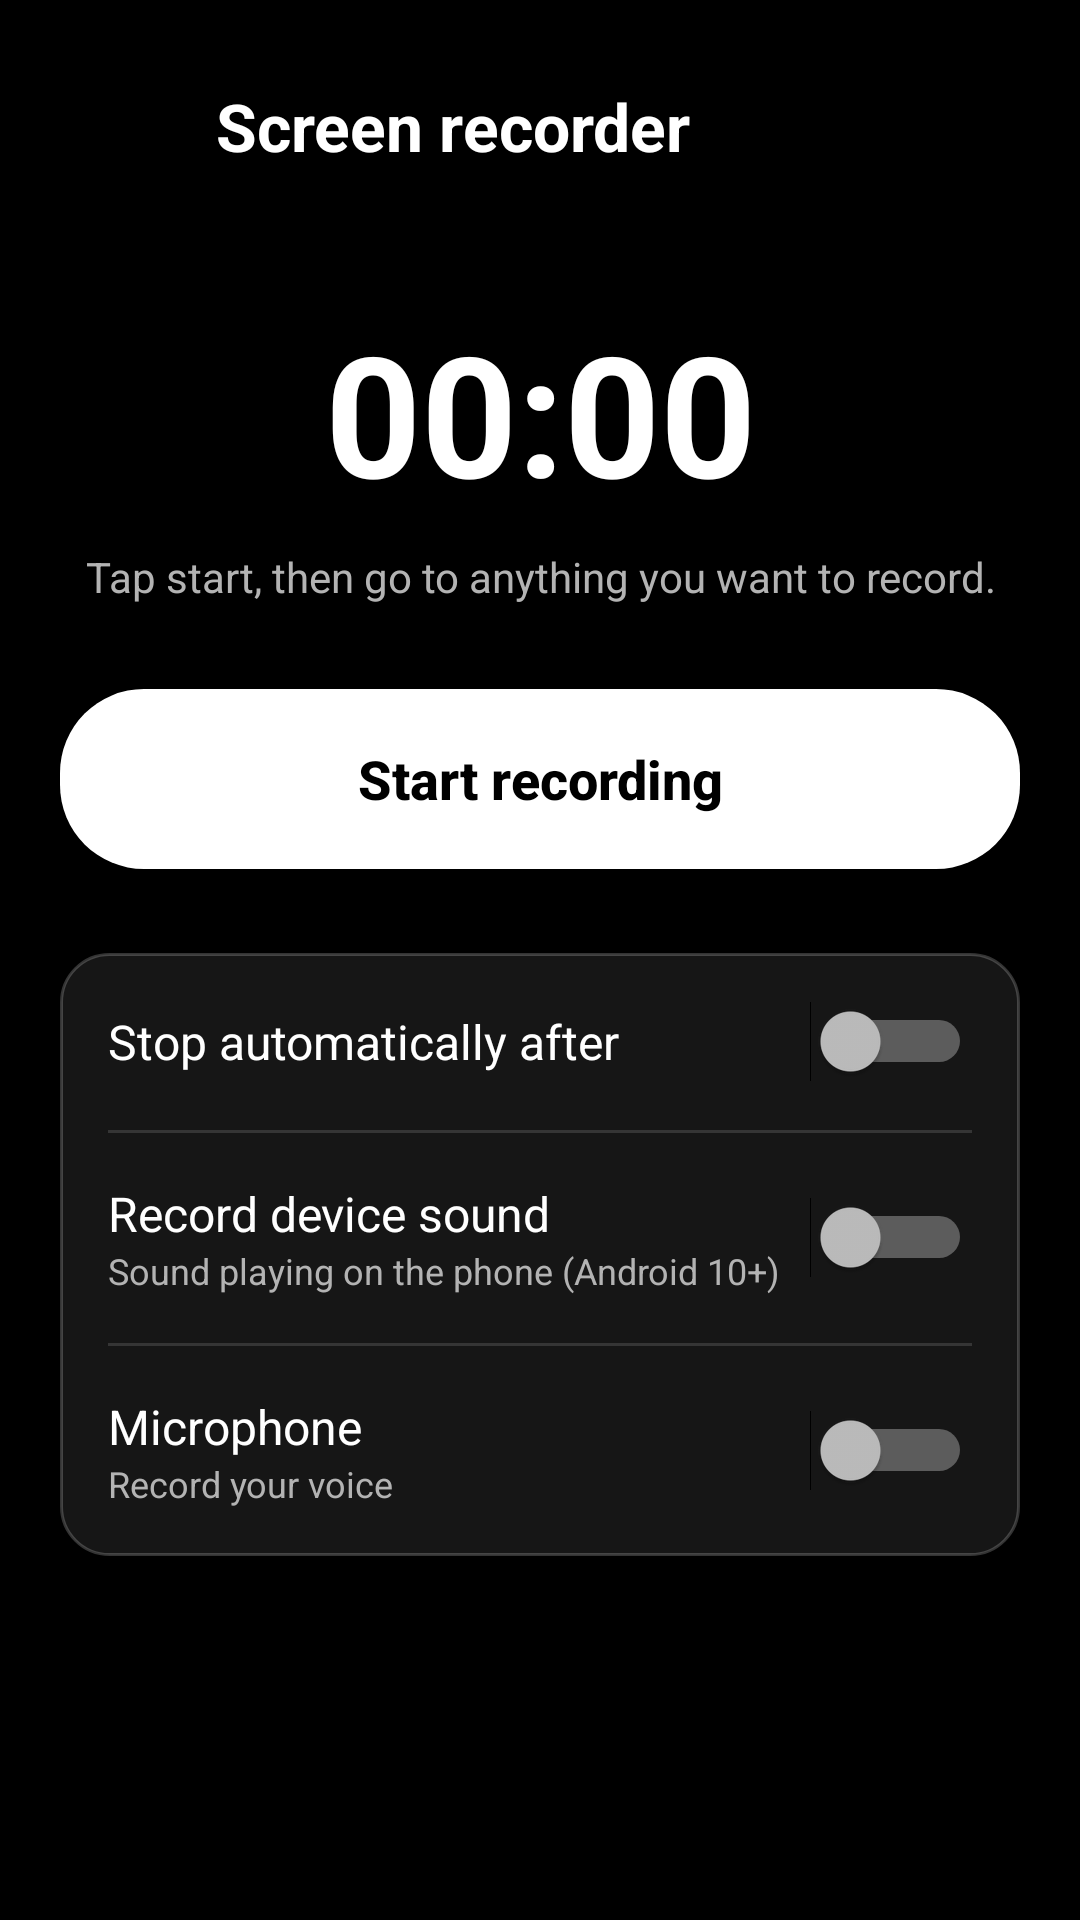

The Android layout XML behind this screen, and the referenced resources:
<!-- AndroidManifest.xml: application theme AppTheme -->
<!-- res/layout/activity_recorder.xml -->
<?xml version="1.0" encoding="utf-8"?>
<ScrollView xmlns:android="http://schemas.android.com/apk/res/android"
    android:layout_width="match_parent"
    android:layout_height="match_parent"
    android:background="@color/bg"
    android:fillViewport="true"
    android:layoutDirection="locale">

    <LinearLayout
        android:layout_width="match_parent"
        android:layout_height="wrap_content"
        android:orientation="vertical"
        android:padding="20dp">

        <LinearLayout
            android:layout_width="match_parent"
            android:layout_height="wrap_content"
            android:gravity="center_vertical"
            android:orientation="horizontal">

            <ImageButton
                android:id="@+id/backBtn"
                android:layout_width="44dp"
                android:layout_height="44dp"
                android:background="?android:attr/selectableItemBackgroundBorderless"
                android:contentDescription="@string/cd_back"
                android:src="@drawable/ic_back" />

            <TextView
                android:layout_width="wrap_content"
                android:layout_height="wrap_content"
                android:layout_marginStart="8dp"
                android:text="@string/rec_title"
                android:textColor="@color/text_primary"
                android:textSize="22sp"
                android:textStyle="bold" />
        </LinearLayout>

        <TextView
            android:id="@+id/timer"
            android:layout_width="match_parent"
            android:layout_height="wrap_content"
            android:layout_marginTop="36dp"
            android:gravity="center"
            android:text="00:00"
            android:textColor="@color/text_primary"
            android:textSize="56sp"
            android:textStyle="bold" />

        <TextView
            android:id="@+id/status"
            android:layout_width="match_parent"
            android:layout_height="wrap_content"
            android:layout_marginTop="8dp"
            android:gravity="center"
            android:text="@string/rec_idle_hint"
            android:textColor="@color/text_secondary"
            android:textSize="14sp" />

        <Button
            android:id="@+id/startStop"
            android:layout_width="match_parent"
            android:layout_height="60dp"
            android:layout_marginTop="28dp"
            android:background="@drawable/btn_accent"
            android:stateListAnimator="@null"
            android:text="@string/rec_start"
            android:textAllCaps="false"
            android:textColor="@color/bg"
            android:textSize="18sp"
            android:textStyle="bold" />

        <LinearLayout
            android:layout_width="match_parent"
            android:layout_height="wrap_content"
            android:layout_marginTop="28dp"
            android:background="@drawable/bg_card"
            android:orientation="vertical"
            android:padding="16dp">

            
            <LinearLayout
                android:layout_width="match_parent"
                android:layout_height="wrap_content"
                android:gravity="center_vertical"
                android:orientation="horizontal">

                <TextView
                    android:layout_width="0dp"
                    android:layout_height="wrap_content"
                    android:layout_weight="1"
                    android:text="@string/rec_opt_limit"
                    android:textColor="@color/text_primary"
                    android:textSize="16sp" />

                <Switch
                    android:id="@+id/limitSwitch"
                    android:layout_width="wrap_content"
                    android:layout_height="wrap_content" />
            </LinearLayout>

            <LinearLayout
                android:id="@+id/limitRow"
                android:layout_width="match_parent"
                android:layout_height="wrap_content"
                android:layout_marginTop="12dp"
                android:gravity="center_vertical"
                android:layoutDirection="ltr"
                android:orientation="horizontal"
                android:visibility="gone">

                <EditText
                    android:id="@+id/limitMin"
                    android:layout_width="72dp"
                    android:layout_height="46dp"
                    android:background="@drawable/bg_input"
                    android:gravity="center"
                    android:imeOptions="flagNoExtractUi"
                    android:inputType="number"
                    android:maxLength="3"
                    android:text="1"
                    android:textColor="@color/text_primary"
                    android:textSize="18sp" />

                <TextView
                    android:layout_width="wrap_content"
                    android:layout_height="wrap_content"
                    android:layout_marginStart="8dp"
                    android:layout_marginEnd="20dp"
                    android:text="@string/rec_minutes"
                    android:textColor="@color/text_secondary"
                    android:textSize="14sp" />

                <EditText
                    android:id="@+id/limitSec"
                    android:layout_width="72dp"
                    android:layout_height="46dp"
                    android:background="@drawable/bg_input"
                    android:gravity="center"
                    android:imeOptions="flagNoExtractUi"
                    android:inputType="number"
                    android:maxLength="2"
                    android:text="0"
                    android:textColor="@color/text_primary"
                    android:textSize="18sp" />

                <TextView
                    android:layout_width="wrap_content"
                    android:layout_height="wrap_content"
                    android:layout_marginStart="8dp"
                    android:text="@string/rec_seconds"
                    android:textColor="@color/text_secondary"
                    android:textSize="14sp" />
            </LinearLayout>

            <View
                android:layout_width="match_parent"
                android:layout_height="1dp"
                android:layout_marginTop="16dp"
                android:layout_marginBottom="16dp"
                android:background="#22FFFFFF" />

            
            <LinearLayout
                android:layout_width="match_parent"
                android:layout_height="wrap_content"
                android:gravity="center_vertical"
                android:orientation="horizontal">

                <LinearLayout
                    android:layout_width="0dp"
                    android:layout_height="wrap_content"
                    android:layout_weight="1"
                    android:orientation="vertical">

                    <TextView
                        android:layout_width="wrap_content"
                        android:layout_height="wrap_content"
                        android:text="@string/rec_opt_system"
                        android:textColor="@color/text_primary"
                        android:textSize="16sp" />

                    <TextView
                        android:id="@+id/systemSub"
                        android:layout_width="wrap_content"
                        android:layout_height="wrap_content"
                        android:text="@string/rec_opt_system_sub"
                        android:textColor="@color/text_secondary"
                        android:textSize="12sp" />
                </LinearLayout>

                <Switch
                    android:id="@+id/systemSwitch"
                    android:layout_width="wrap_content"
                    android:layout_height="wrap_content" />
            </LinearLayout>

            <View
                android:layout_width="match_parent"
                android:layout_height="1dp"
                android:layout_marginTop="16dp"
                android:layout_marginBottom="16dp"
                android:background="#22FFFFFF" />

            
            <LinearLayout
                android:layout_width="match_parent"
                android:layout_height="wrap_content"
                android:gravity="center_vertical"
                android:orientation="horizontal">

                <LinearLayout
                    android:layout_width="0dp"
                    android:layout_height="wrap_content"
                    android:layout_weight="1"
                    android:orientation="vertical">

                    <TextView
                        android:layout_width="wrap_content"
                        android:layout_height="wrap_content"
                        android:text="@string/rec_opt_mic"
                        android:textColor="@color/text_primary"
                        android:textSize="16sp" />

                    <TextView
                        android:layout_width="wrap_content"
                        android:layout_height="wrap_content"
                        android:text="@string/rec_opt_mic_sub"
                        android:textColor="@color/text_secondary"
                        android:textSize="12sp" />
                </LinearLayout>

                <Switch
                    android:id="@+id/micSwitch"
                    android:layout_width="wrap_content"
                    android:layout_height="wrap_content" />
            </LinearLayout>
        </LinearLayout>
    </LinearLayout>
</ScrollView>
<!-- resources referenced by this layout -->
<resources>
  <color name="bg">#000000</color>
  <color name="text_primary">#FFFFFF</color>
  <color name="text_secondary">#B3B3B3</color>
  <!-- drawable bg_card (drawable) -->
  <?xml version="1.0" encoding="utf-8"?>
  <shape xmlns:android="http://schemas.android.com/apk/res/android" android:shape="rectangle">
      <solid android:color="@color/surface" />
      <stroke android:width="1dp" android:color="#33FFFFFF" />
      <corners android:radius="16dp" />
  </shape>
  <!-- drawable btn_accent (drawable) -->
  <?xml version="1.0" encoding="utf-8"?>
  <ripple xmlns:android="http://schemas.android.com/apk/res/android"
      android:color="#33000000">
      <item>
          <shape android:shape="rectangle">
              <solid android:color="@color/accent" />
              <corners android:radius="28dp" />
          </shape>
      </item>
  </ripple>
  <string name="cd_back">Back</string>
  <string name="rec_idle_hint">Tap start, then go to anything you want to record.</string>
  <string name="rec_minutes">min</string>
  <string name="rec_opt_limit">Stop automatically after</string>
  <string name="rec_opt_mic">Microphone</string>
  <string name="rec_opt_mic_sub">Record your voice</string>
  <string name="rec_opt_system">Record device sound</string>
  <string name="rec_opt_system_sub">Sound playing on the phone (Android 10+)</string>
  <string name="rec_seconds">sec</string>
  <string name="rec_start">Start recording</string>
  <string name="rec_title">Screen recorder</string>
  <style name="AppTheme" parent="android:Theme.Material.NoActionBar">
          <item name="android:windowBackground">@color/bg</item>
          <item name="android:statusBarColor">@color/bg</item>
          <item name="android:navigationBarColor">@color/bg</item>
          <item name="android:colorAccent">@color/accent</item>
          <item name="android:textColorPrimary">@color/text_primary</item>
      </style>
  <color name="surface">#161616</color>
  <color name="accent">#FFFFFF</color>
</resources>
